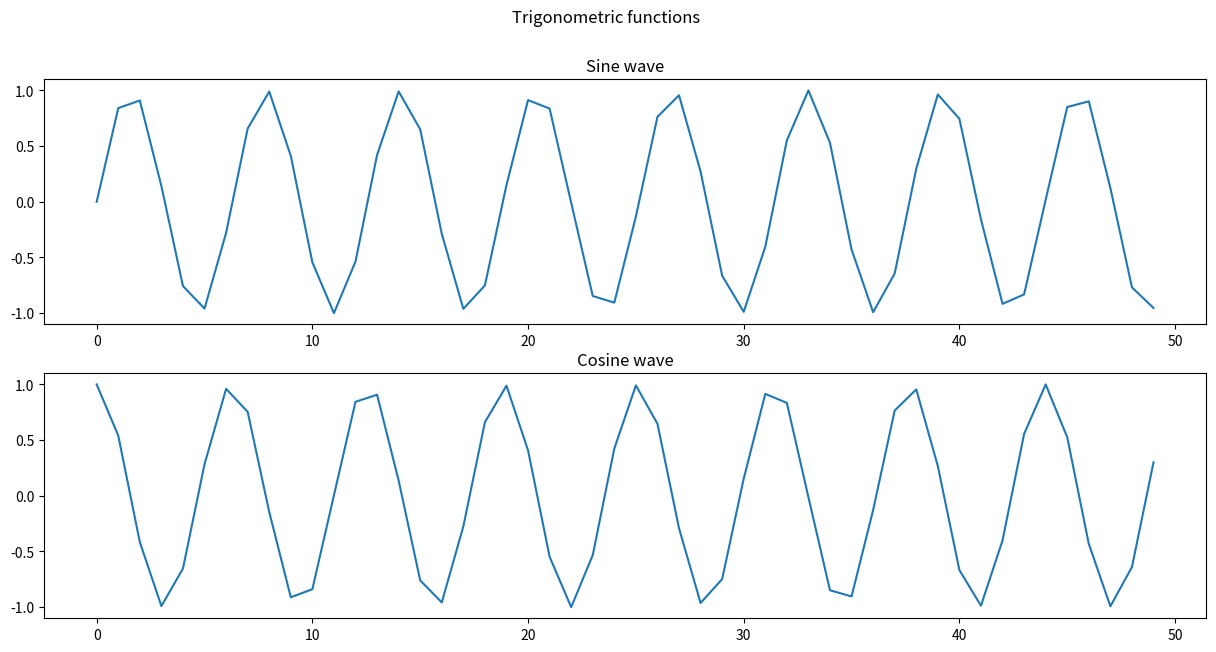

Python code for this plot:
import numpy as np
import matplotlib.pyplot as plt

x =  np.arange(0, 50, 1)
y1 = np.sin(x)
y2 = np.cos(x)
fig, ax = plt.subplots(nrows=2, ncols=1, figsize=(15,7))
ax[0].plot(x, y1); ax[0].set_title("Sine wave")
ax[1].plot(x, y2); ax[1].set_title("Cosine wave")
plt.suptitle("Trigonometric functions")
plt.show()
